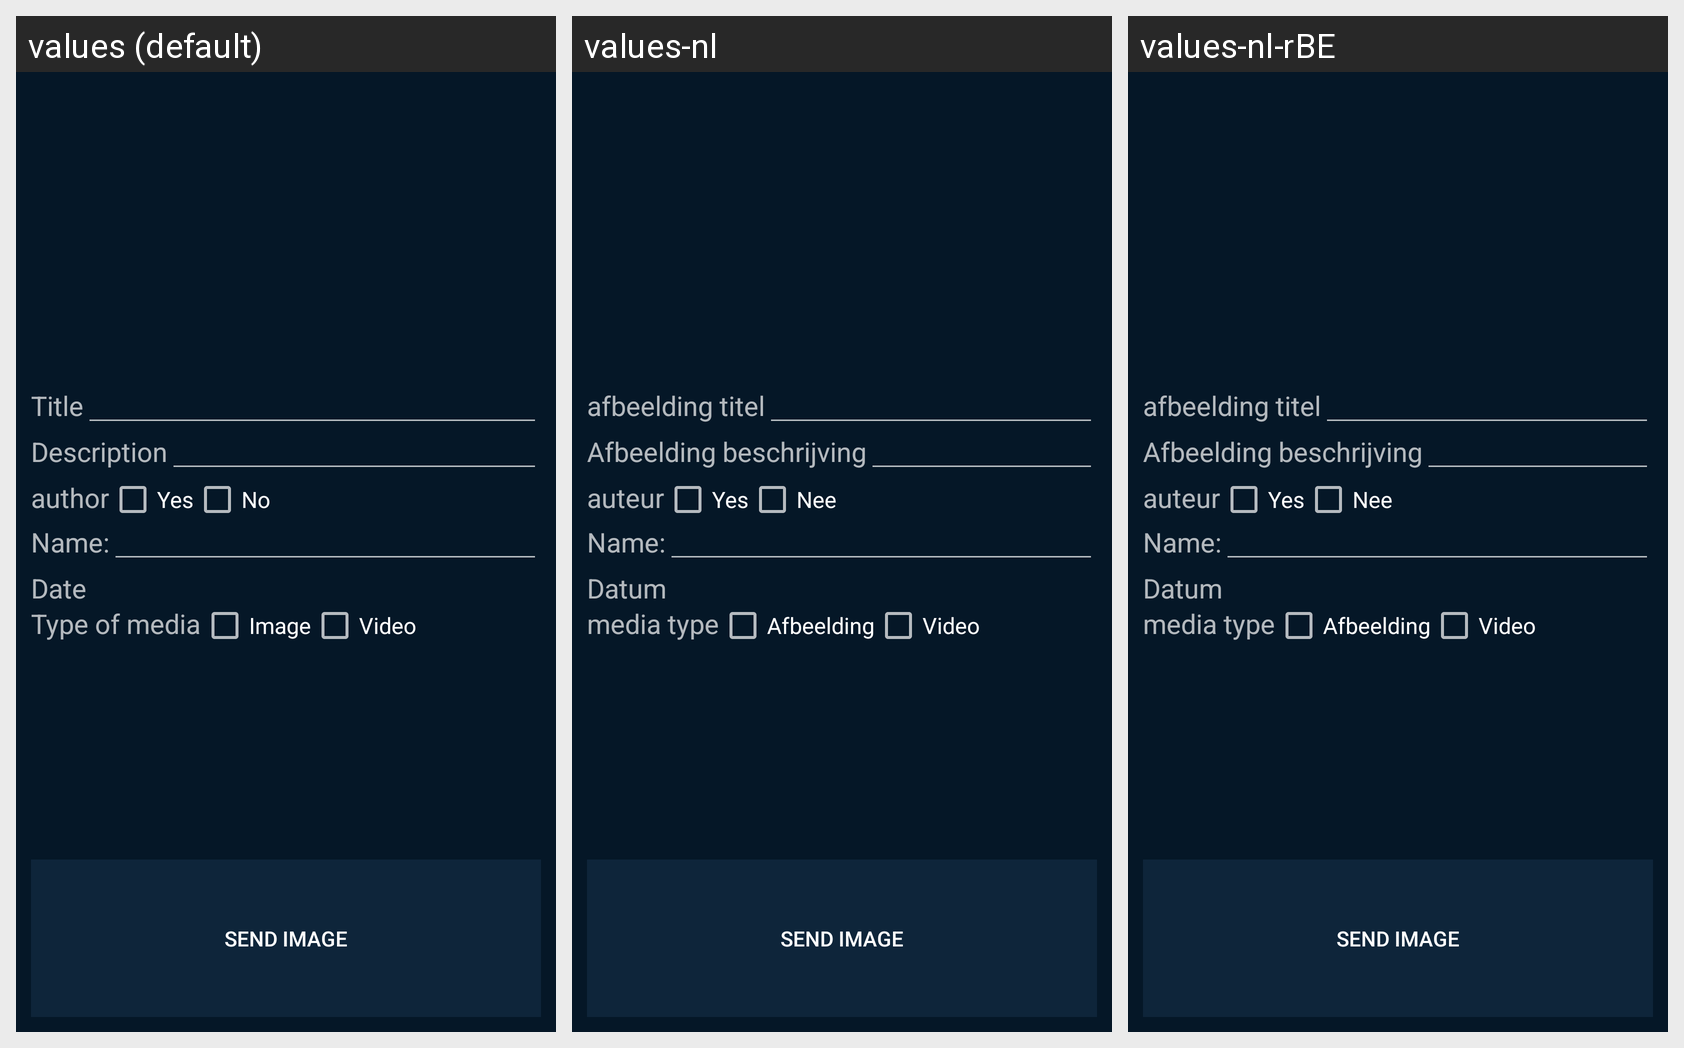

Locale-by-locale string values for the Android screen shown in this grid:
Android screen res/layout/intent_prepare_image.xml rendered under 3 locales, left to right: values (default), values-nl, values-nl-rBE. Device: Nexus 5 (rendered at 1080×1920; each locale shown at half size, 540×960, under a caption strip naming it); theme Theme.AppCompat.NoActionBar.
Strings drawn on this screen, with the default value and each locale's value (text and hints the layout hard-codes, and strings that could not be matched under every locale, appear in the picture but are not listed):

image_title
  values: Title
  values-nl: afbeelding titel
  values-nl-rBE: afbeelding titel  [from values-nl]

image_description
  values: Description
  values-nl: Afbeelding beschrijving
  values-nl-rBE: Afbeelding beschrijving  [from values-nl]

author
  values: author
  values-nl: auteur
  values-nl-rBE: auteur  [from values-nl]

yes
  values: Yes
  values-nl: Yes  [not translated; the default value is used]
  values-nl-rBE: Yes  [not translated; the default value is used]

no
  values: No
  values-nl: Nee
  values-nl-rBE: Nee  [from values-nl]

author_name
  values: Name:
  values-nl: Name:  [not translated; the default value is used]
  values-nl-rBE: Name:  [not translated; the default value is used]

date
  values: Date
  values-nl: Datum
  values-nl-rBE: Datum  [from values-nl]

media_type
  values: Type of media
  values-nl: media type
  values-nl-rBE: media type  [from values-nl]

image
  values: Image
  values-nl: Afbeelding
  values-nl-rBE: Afbeelding  [from values-nl]

video
  values: Video
  values-nl: Video
  values-nl-rBE: Video

send_image
  values: send image
  values-nl: send image  [not translated; the default value is used]
  values-nl-rBE: send image  [not translated; the default value is used]
